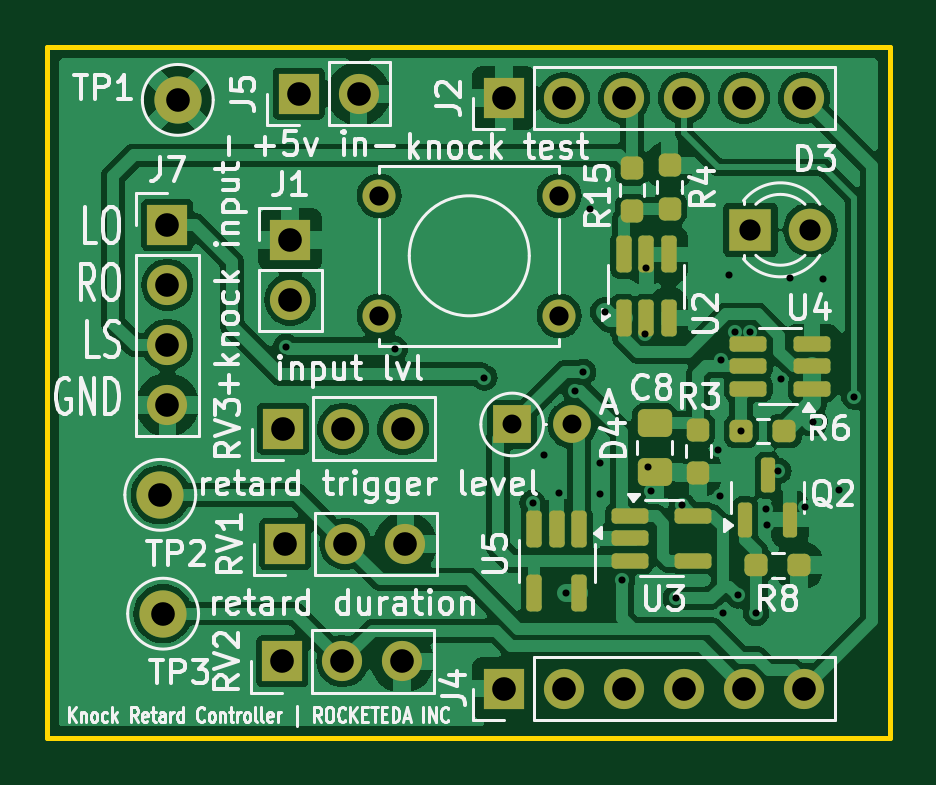
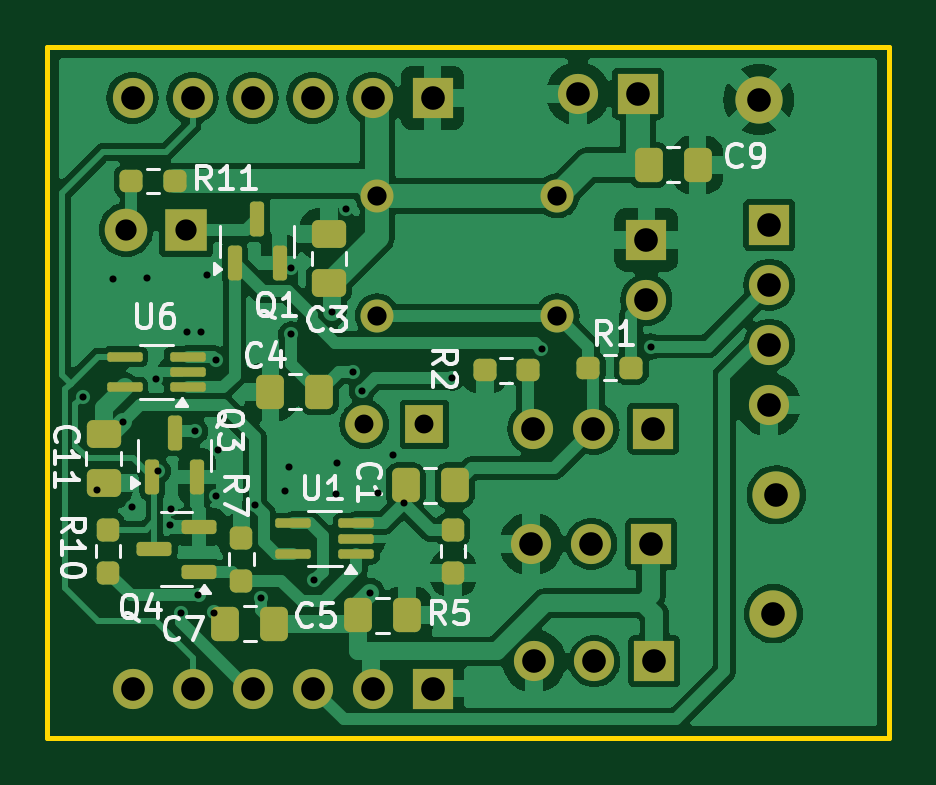
Circuit board: 11 layer files. Board 35.6 x 29.3 mm.
- bottom_copper: knockControlBoard-B_Cu.gbr (95463 bytes)
- bottom_mask: knockControlBoard-B_Mask.gbr (5167 bytes)
- paste: knockControlBoard-B_Paste.gbr (3637 bytes)
- bottom_silk: knockControlBoard-B_Silkscreen.gbr (24875 bytes)
- outline: knockControlBoard-Edge_Cuts.gbr (630 bytes)
- top_copper: knockControlBoard-F_Cu.gbr (97698 bytes)
- top_mask: knockControlBoard-F_Mask.gbr (4783 bytes)
- paste: knockControlBoard-F_Paste.gbr (3259 bytes)
- top_silk: knockControlBoard-F_Silkscreen.gbr (77596 bytes)
- drill: knockControlBoard-NPTH.drl (277 bytes)
- drill: knockControlBoard-PTH.drl (1891 bytes)

=== bottom_copper: knockControlBoard-B_Cu.gbr (95463 bytes, source omitted) ===
=== bottom_mask: knockControlBoard-B_Mask.gbr ===
%TF.GenerationSoftware,KiCad,Pcbnew,8.0.1*%
%TF.CreationDate,2024-06-10T18:05:53-07:00*%
%TF.ProjectId,knockControlBoard,6b6e6f63-6b43-46f6-9e74-726f6c426f61,rev?*%
%TF.SameCoordinates,Original*%
%TF.FileFunction,Soldermask,Bot*%
%TF.FilePolarity,Negative*%
%FSLAX46Y46*%
G04 Gerber Fmt 4.6, Leading zero omitted, Abs format (unit mm)*
G04 Created by KiCad (PCBNEW 8.0.1) date 2024-06-10 18:05:53*
%MOMM*%
%LPD*%
G01*
G04 APERTURE LIST*
G04 Aperture macros list*
%AMRoundRect*
0 Rectangle with rounded corners*
0 $1 Rounding radius*
0 $2 $3 $4 $5 $6 $7 $8 $9 X,Y pos of 4 corners*
0 Add a 4 corners polygon primitive as box body*
4,1,4,$2,$3,$4,$5,$6,$7,$8,$9,$2,$3,0*
0 Add four circle primitives for the rounded corners*
1,1,$1+$1,$2,$3*
1,1,$1+$1,$4,$5*
1,1,$1+$1,$6,$7*
1,1,$1+$1,$8,$9*
0 Add four rect primitives between the rounded corners*
20,1,$1+$1,$2,$3,$4,$5,0*
20,1,$1+$1,$4,$5,$6,$7,0*
20,1,$1+$1,$6,$7,$8,$9,0*
20,1,$1+$1,$8,$9,$2,$3,0*%
G04 Aperture macros list end*
%ADD10C,2.000000*%
%ADD11R,1.600000X1.600000*%
%ADD12O,1.600000X1.600000*%
%ADD13RoundRect,0.237500X-0.237500X0.250000X-0.237500X-0.250000X0.237500X-0.250000X0.237500X0.250000X0*%
%ADD14RoundRect,0.150000X-0.587500X-0.150000X0.587500X-0.150000X0.587500X0.150000X-0.587500X0.150000X0*%
%ADD15RoundRect,0.150000X0.150000X-0.587500X0.150000X0.587500X-0.150000X0.587500X-0.150000X-0.587500X0*%
%ADD16O,1.700000X1.700000*%
%ADD17R,1.700000X1.700000*%
%ADD18RoundRect,0.237500X-0.250000X-0.237500X0.250000X-0.237500X0.250000X0.237500X-0.250000X0.237500X0*%
%ADD19RoundRect,0.100000X-0.650000X-0.100000X0.650000X-0.100000X0.650000X0.100000X-0.650000X0.100000X0*%
%ADD20RoundRect,0.250000X-0.337500X-0.475000X0.337500X-0.475000X0.337500X0.475000X-0.337500X0.475000X0*%
%ADD21C,1.397000*%
%ADD22RoundRect,0.250000X0.337500X0.475000X-0.337500X0.475000X-0.337500X-0.475000X0.337500X-0.475000X0*%
%ADD23C,1.800000*%
%ADD24R,1.800000X1.800000*%
%ADD25RoundRect,0.250000X0.475000X-0.337500X0.475000X0.337500X-0.475000X0.337500X-0.475000X-0.337500X0*%
%ADD26RoundRect,0.250000X-0.475000X0.337500X-0.475000X-0.337500X0.475000X-0.337500X0.475000X0.337500X0*%
%ADD27RoundRect,0.237500X0.250000X0.237500X-0.250000X0.237500X-0.250000X-0.237500X0.250000X-0.237500X0*%
G04 APERTURE END LIST*
D10*
%TO.C,TP3*%
X-14430000Y-21830000D03*
%TD*%
D11*
%TO.C,D4*%
X345686Y-13820000D03*
D12*
X2885686Y-13820000D03*
%TD*%
D10*
%TO.C,TP2*%
X-14550000Y-16800000D03*
%TD*%
%TO.C,TP1*%
X-13810000Y-80000D03*
%TD*%
D13*
%TO.C,R10*%
X13740000Y-20095000D03*
X13740000Y-18270000D03*
%TD*%
D14*
%TO.C,Q4*%
X11777500Y-19100000D03*
X9902500Y-18150000D03*
X9902500Y-20050000D03*
%TD*%
D15*
%TO.C,Q3*%
X10920000Y-14185000D03*
X9970000Y-16060000D03*
X11870000Y-16060000D03*
%TD*%
D16*
%TO.C,J4*%
X12700000Y-25000000D03*
X10160000Y-25000000D03*
X7620000Y-25000000D03*
X5080000Y-25000000D03*
X2540000Y-25000000D03*
D17*
X0Y-25000000D03*
%TD*%
%TO.C,J2*%
X0Y0D03*
D16*
X2540000Y0D03*
X5080000Y0D03*
X7620000Y0D03*
X10160000Y0D03*
X12700000Y0D03*
%TD*%
D13*
%TO.C,R7*%
X8090000Y-20432500D03*
X8090000Y-18607500D03*
%TD*%
D17*
%TO.C,J7*%
X-14250000Y-5370000D03*
D16*
X-14250000Y-7910000D03*
X-14250000Y-10450000D03*
X-14250000Y-12990000D03*
%TD*%
%TO.C,J5*%
X-6155000Y180000D03*
D17*
X-8695000Y180000D03*
%TD*%
D16*
%TO.C,J1*%
X-9050000Y-8540000D03*
D17*
X-9050000Y-6000000D03*
%TD*%
D13*
%TO.C,R5*%
X-870000Y-20105000D03*
X-870000Y-18280000D03*
%TD*%
D18*
%TO.C,R2*%
X-2207500Y-11530000D03*
X-4032500Y-11530000D03*
%TD*%
D17*
%TO.C,RV2*%
X-9385000Y-23850000D03*
D16*
X-6845000Y-23850000D03*
X-4305000Y-23850000D03*
%TD*%
D19*
%TO.C,U1*%
X5890000Y-19300000D03*
X5890000Y-18000000D03*
X3230000Y-18000000D03*
X3230000Y-18650000D03*
X3230000Y-19300000D03*
%TD*%
D20*
%TO.C,C1*%
X1137500Y-16400000D03*
X-937500Y-16400000D03*
%TD*%
D17*
%TO.C,RV3*%
X-9350000Y-14000000D03*
D16*
X-6810000Y-14000000D03*
X-4270000Y-14000000D03*
%TD*%
D21*
%TO.C,SW1*%
X2340000Y-9220000D03*
X-5280000Y-9220000D03*
X2340000Y-4140000D03*
X-5280000Y-4140000D03*
%TD*%
D22*
%TO.C,C4*%
X4792500Y-12440000D03*
X6867500Y-12440000D03*
%TD*%
D18*
%TO.C,R1*%
X-6587500Y-11410000D03*
X-8412500Y-11410000D03*
%TD*%
D19*
%TO.C,U6*%
X13030000Y-12252500D03*
X13030000Y-10952500D03*
X10370000Y-10952500D03*
X10370000Y-11602500D03*
X10370000Y-12252500D03*
%TD*%
D23*
%TO.C,D3*%
X12970000Y-5580000D03*
D24*
X10430000Y-5580000D03*
%TD*%
D16*
%TO.C,RV1*%
X-4175000Y-18880000D03*
X-6715000Y-18880000D03*
D17*
X-9255000Y-18880000D03*
%TD*%
D15*
%TO.C,Q1*%
X7430000Y-5122500D03*
X6480000Y-6997500D03*
X8380000Y-6997500D03*
%TD*%
D25*
%TO.C,C11*%
X13920000Y-14222500D03*
X13920000Y-16297500D03*
%TD*%
D22*
%TO.C,C9*%
X-11220000Y-2830000D03*
X-9145000Y-2830000D03*
%TD*%
D26*
%TO.C,C3*%
X4390000Y-7830000D03*
X4390000Y-5755000D03*
%TD*%
D20*
%TO.C,C5*%
X3157500Y-21900000D03*
X1082500Y-21900000D03*
%TD*%
D27*
%TO.C,R11*%
X10925000Y-3520000D03*
X12750000Y-3520000D03*
%TD*%
D22*
%TO.C,C7*%
X6700000Y-22250000D03*
X8775000Y-22250000D03*
%TD*%
M02*

=== paste: knockControlBoard-B_Paste.gbr (3637 bytes, source withheld) ===
=== bottom_silk: knockControlBoard-B_Silkscreen.gbr (24875 bytes, source omitted) ===
=== outline: knockControlBoard-Edge_Cuts.gbr ===
%TF.GenerationSoftware,KiCad,Pcbnew,8.0.1*%
%TF.CreationDate,2024-06-10T18:05:53-07:00*%
%TF.ProjectId,knockControlBoard,6b6e6f63-6b43-46f6-9e74-726f6c426f61,rev?*%
%TF.SameCoordinates,Original*%
%TF.FileFunction,Profile,NP*%
%FSLAX46Y46*%
G04 Gerber Fmt 4.6, Leading zero omitted, Abs format (unit mm)*
G04 Created by KiCad (PCBNEW 8.0.1) date 2024-06-10 18:05:53*
%MOMM*%
%LPD*%
G01*
G04 APERTURE LIST*
%TA.AperFunction,Profile*%
%ADD10C,0.200000*%
%TD*%
G04 APERTURE END LIST*
D10*
X-19330000Y2180000D02*
X16320000Y2180000D01*
X16320000Y-27090000D01*
X-19330000Y-27090000D01*
X-19330000Y2180000D01*
M02*

=== top_copper: knockControlBoard-F_Cu.gbr (97698 bytes, source omitted) ===
=== top_mask: knockControlBoard-F_Mask.gbr ===
%TF.GenerationSoftware,KiCad,Pcbnew,8.0.1*%
%TF.CreationDate,2024-06-10T18:05:53-07:00*%
%TF.ProjectId,knockControlBoard,6b6e6f63-6b43-46f6-9e74-726f6c426f61,rev?*%
%TF.SameCoordinates,Original*%
%TF.FileFunction,Soldermask,Top*%
%TF.FilePolarity,Negative*%
%FSLAX46Y46*%
G04 Gerber Fmt 4.6, Leading zero omitted, Abs format (unit mm)*
G04 Created by KiCad (PCBNEW 8.0.1) date 2024-06-10 18:05:53*
%MOMM*%
%LPD*%
G01*
G04 APERTURE LIST*
G04 Aperture macros list*
%AMRoundRect*
0 Rectangle with rounded corners*
0 $1 Rounding radius*
0 $2 $3 $4 $5 $6 $7 $8 $9 X,Y pos of 4 corners*
0 Add a 4 corners polygon primitive as box body*
4,1,4,$2,$3,$4,$5,$6,$7,$8,$9,$2,$3,0*
0 Add four circle primitives for the rounded corners*
1,1,$1+$1,$2,$3*
1,1,$1+$1,$4,$5*
1,1,$1+$1,$6,$7*
1,1,$1+$1,$8,$9*
0 Add four rect primitives between the rounded corners*
20,1,$1+$1,$2,$3,$4,$5,0*
20,1,$1+$1,$4,$5,$6,$7,0*
20,1,$1+$1,$6,$7,$8,$9,0*
20,1,$1+$1,$8,$9,$2,$3,0*%
G04 Aperture macros list end*
%ADD10C,2.000000*%
%ADD11R,1.600000X1.600000*%
%ADD12O,1.600000X1.600000*%
%ADD13O,1.700000X1.700000*%
%ADD14R,1.700000X1.700000*%
%ADD15RoundRect,0.237500X0.250000X0.237500X-0.250000X0.237500X-0.250000X-0.237500X0.250000X-0.237500X0*%
%ADD16RoundRect,0.150000X0.150000X-0.587500X0.150000X0.587500X-0.150000X0.587500X-0.150000X-0.587500X0*%
%ADD17RoundRect,0.162500X-0.162500X0.617500X-0.162500X-0.617500X0.162500X-0.617500X0.162500X0.617500X0*%
%ADD18RoundRect,0.162500X-0.617500X-0.162500X0.617500X-0.162500X0.617500X0.162500X-0.617500X0.162500X0*%
%ADD19RoundRect,0.237500X-0.250000X-0.237500X0.250000X-0.237500X0.250000X0.237500X-0.250000X0.237500X0*%
%ADD20RoundRect,0.237500X-0.237500X0.250000X-0.237500X-0.250000X0.237500X-0.250000X0.237500X0.250000X0*%
%ADD21C,1.397000*%
%ADD22C,1.800000*%
%ADD23R,1.800000X1.800000*%
%ADD24RoundRect,0.162500X0.162500X-0.617500X0.162500X0.617500X-0.162500X0.617500X-0.162500X-0.617500X0*%
%ADD25RoundRect,0.237500X0.237500X-0.250000X0.237500X0.250000X-0.237500X0.250000X-0.237500X-0.250000X0*%
%ADD26RoundRect,0.162500X0.617500X0.162500X-0.617500X0.162500X-0.617500X-0.162500X0.617500X-0.162500X0*%
%ADD27RoundRect,0.250000X0.475000X-0.337500X0.475000X0.337500X-0.475000X0.337500X-0.475000X-0.337500X0*%
G04 APERTURE END LIST*
D10*
%TO.C,TP3*%
X-14430000Y-21830000D03*
%TD*%
D11*
%TO.C,D4*%
X345686Y-13820000D03*
D12*
X2885686Y-13820000D03*
%TD*%
D10*
%TO.C,TP2*%
X-14550000Y-16800000D03*
%TD*%
%TO.C,TP1*%
X-13810000Y-80000D03*
%TD*%
D13*
%TO.C,J4*%
X12700000Y-25000000D03*
X10160000Y-25000000D03*
X7620000Y-25000000D03*
X5080000Y-25000000D03*
X2540000Y-25000000D03*
D14*
X0Y-25000000D03*
%TD*%
%TO.C,J2*%
X0Y0D03*
D13*
X2540000Y0D03*
X5080000Y0D03*
X7620000Y0D03*
X10160000Y0D03*
X12700000Y0D03*
%TD*%
D15*
%TO.C,R8*%
X10667500Y-19780000D03*
X12492500Y-19780000D03*
%TD*%
D16*
%TO.C,Q2*%
X11157500Y-15970000D03*
X12107500Y-17845000D03*
X10207500Y-17845000D03*
%TD*%
D14*
%TO.C,J7*%
X-14250000Y-5370000D03*
D13*
X-14250000Y-7910000D03*
X-14250000Y-10450000D03*
X-14250000Y-12990000D03*
%TD*%
%TO.C,J5*%
X-6155000Y180000D03*
D14*
X-8695000Y180000D03*
%TD*%
D13*
%TO.C,J1*%
X-9050000Y-8540000D03*
D14*
X-9050000Y-6000000D03*
%TD*%
%TO.C,RV2*%
X-9385000Y-23850000D03*
D13*
X-6845000Y-23850000D03*
X-4305000Y-23850000D03*
%TD*%
D17*
%TO.C,U5*%
X3180000Y-20950000D03*
X1280000Y-20950000D03*
X1280000Y-18250000D03*
X2230000Y-18250000D03*
X3180000Y-18250000D03*
%TD*%
D18*
%TO.C,U3*%
X8020000Y-17690000D03*
X8020000Y-19590000D03*
X5320000Y-19590000D03*
X5320000Y-18640000D03*
X5320000Y-17690000D03*
%TD*%
D19*
%TO.C,R6*%
X11870000Y-14100000D03*
X10045000Y-14100000D03*
%TD*%
D14*
%TO.C,RV3*%
X-9350000Y-14000000D03*
D13*
X-6810000Y-14000000D03*
X-4270000Y-14000000D03*
%TD*%
D20*
%TO.C,R4*%
X7010000Y-4680000D03*
X7010000Y-2855000D03*
%TD*%
D21*
%TO.C,SW1*%
X2340000Y-9220000D03*
X-5280000Y-9220000D03*
X2340000Y-4140000D03*
X-5280000Y-4140000D03*
%TD*%
D20*
%TO.C,R15*%
X5420000Y-4800000D03*
X5420000Y-2975000D03*
%TD*%
D22*
%TO.C,D3*%
X12970000Y-5580000D03*
D23*
X10430000Y-5580000D03*
%TD*%
D13*
%TO.C,RV1*%
X-4175000Y-18880000D03*
X-6715000Y-18880000D03*
D14*
X-9255000Y-18880000D03*
%TD*%
D24*
%TO.C,U2*%
X5070000Y-6620000D03*
X6020000Y-6620000D03*
X6970000Y-6620000D03*
X6970000Y-9320000D03*
X6020000Y-9320000D03*
X5070000Y-9320000D03*
%TD*%
D25*
%TO.C,R3*%
X8220000Y-14047500D03*
X8220000Y-15872500D03*
%TD*%
D26*
%TO.C,U4*%
X10340000Y-12300000D03*
X10340000Y-11350000D03*
X10340000Y-10400000D03*
X13040000Y-10400000D03*
X13040000Y-11350000D03*
X13040000Y-12300000D03*
%TD*%
D27*
%TO.C,C8*%
X6380000Y-13762500D03*
X6380000Y-15837500D03*
%TD*%
M02*

=== paste: knockControlBoard-F_Paste.gbr (3259 bytes, source withheld) ===
=== top_silk: knockControlBoard-F_Silkscreen.gbr (77596 bytes, source omitted) ===
=== drill: knockControlBoard-NPTH.drl ===
M48
; DRILL file {KiCad 8.0.1} date 2024-06-10T18:05:55-0700
; FORMAT={-:-/ absolute / inch / decimal}
; #@! TF.CreationDate,2024-06-10T18:05:55-07:00
; #@! TF.GenerationSoftware,Kicad,Pcbnew,8.0.1
; #@! TF.FileFunction,NonPlated,1,2,NPTH
FMAT,2
INCH
%
G90
G05
M30

=== drill: knockControlBoard-PTH.drl ===
M48
; DRILL file {KiCad 8.0.1} date 2024-06-10T18:05:55-0700
; FORMAT={-:-/ absolute / inch / decimal}
; #@! TF.CreationDate,2024-06-10T18:05:55-07:00
; #@! TF.GenerationSoftware,Kicad,Pcbnew,8.0.1
; #@! TF.FileFunction,Plated,1,2,PTH
FMAT,2
INCH
; #@! TA.AperFunction,Plated,PTH,ViaDrill
T1C0.0118
; #@! TA.AperFunction,Plated,PTH,ComponentDrill
T2C0.0315
; #@! TA.AperFunction,Plated,PTH,ComponentDrill
T3C0.0320
; #@! TA.AperFunction,Plated,PTH,ComponentDrill
T4C0.0354
; #@! TA.AperFunction,Plated,PTH,ComponentDrill
T5C0.0394
%
G90
G05
T1
X-0.3634Y-0.4142
X-0.1815Y-0.4184
X-0.0327Y-0.4661
X0.0476Y-0.6752
X0.0665Y-0.5957
X0.0917Y-0.6583
X0.1039Y-0.8244
X0.1181Y-0.4878
X0.1323Y-0.4567
X0.1437Y-0.185
X0.1598Y-0.6075
X0.1602Y-0.6598
X0.1677Y-0.3567
X0.1972Y-0.8037
X0.2358Y-0.3941
X0.2362Y-0.2835
X0.2394Y-0.6146
X0.2457Y-0.6555
X0.2862Y-0.834
X0.2961Y-0.678
X0.3575Y-0.5862
X0.3606Y-0.6626
X0.361Y-0.4366
X0.3646Y-0.8575
X0.3756Y-0.2953
X0.3854Y-0.3902
X0.3902Y-0.8291
X0.3955Y-0.5551
X0.4098Y-0.3902
X0.42Y-0.8587
X0.4362Y-0.685
X0.4382Y-0.7122
X0.4575Y-0.6217
X0.4614Y-0.4689
X0.4768Y-0.3004
X0.5016Y-0.6823
X0.5154Y-0.5394
X0.5323Y-0.3012
X0.5587Y-0.6531
X0.5835Y-0.498
T2
X0.0136Y-0.5441
X0.1136Y-0.5441
T3
X-0.2079Y-0.163
X-0.2079Y-0.363
X0.0921Y-0.163
X0.0921Y-0.363
T4
X0.4106Y-0.2197
X0.5106Y-0.2197
T5
X-0.5728Y-0.6614
X-0.5681Y-0.8594
X-0.561Y-0.2114
X-0.561Y-0.3114
X-0.561Y-0.4114
X-0.561Y-0.5114
X-0.5437Y-0.0031
X-0.3695Y-0.939
X-0.3681Y-0.5512
X-0.3644Y-0.7433
X-0.3563Y-0.2362
X-0.3563Y-0.3362
X-0.3423Y0.0071
X-0.2695Y-0.939
X-0.2681Y-0.5512
X-0.2644Y-0.7433
X-0.2423Y0.0071
X-0.1695Y-0.939
X-0.1681Y-0.5512
X-0.1644Y-0.7433
X0.0Y0.0
X0.0Y-0.9843
X0.1Y0.0
X0.1Y-0.9843
X0.2Y0.0
X0.2Y-0.9843
X0.3Y0.0
X0.3Y-0.9843
X0.4Y0.0
X0.4Y-0.9843
X0.5Y0.0
X0.5Y-0.9843
M30

